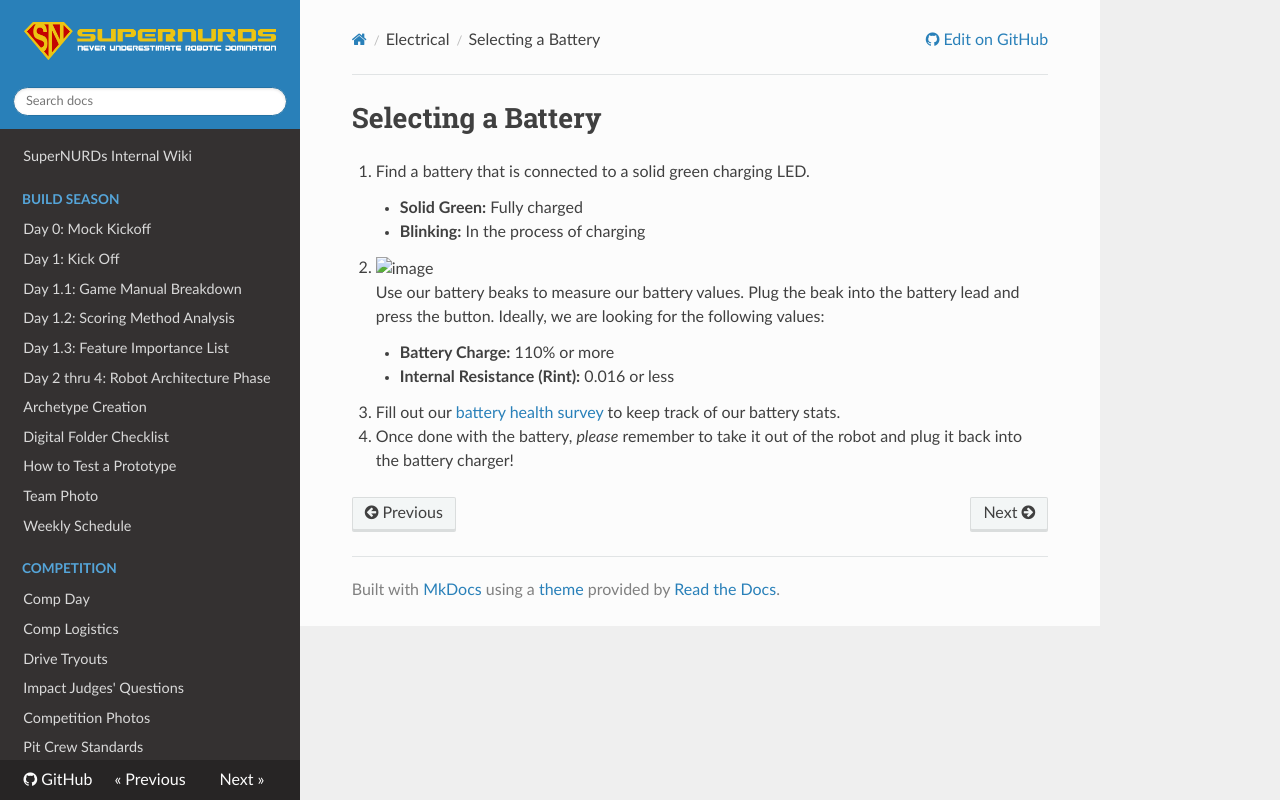

repository: FRCTeam3255/Wiki · page: Electrical/Selecting a Battery/index.html · generator: mkdocs

# Selecting a Battery

1. Find a battery that is connected to a solid green charging LED.
    - **Solid Green:** Fully charged
    - **Blinking:** In the process of charging

2. ![image](https://wcproducts.com/cdn/shop/files/WCP-1524_1200x1200.png?v=1705694013)  
Use our battery beaks to measure our battery values. Plug the beak into the battery lead and press the button. Ideally, we are looking for the following values:
    - **Battery Charge:** 110% or more
    - **Internal Resistance (Rint):** 0.016 or less

3. Fill out our [battery health survey](https://docs.google.com/forms/d/e/1FAIpQLSed6jYaXZtyBU3A1h9Mz7zwHt_hu3aquWZuPRPW4qUz_wQl4A/viewform) to keep track of our battery stats.

4. Once done with the battery, _please_ remember to take it out of the robot and plug it back into the battery charger!
